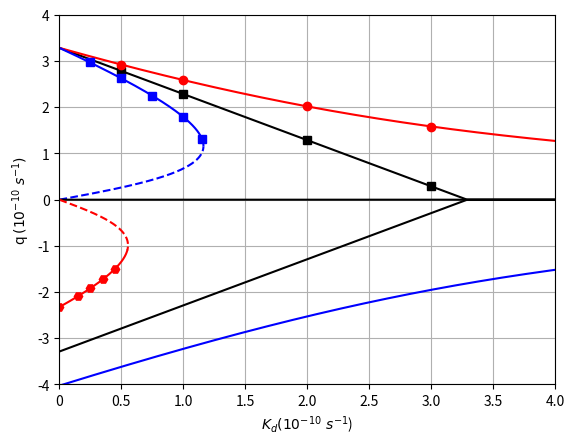

Recreate this plot in Python.
# -*- coding: utf-8 -*-
"""
Created on Tue Jun 12 12:00:22 2018

[redacted]
"""


import numpy as np
import matplotlib.pyplot as plt

# The purpose of this Script is to reproduce Fig 6. From Longworth (2004) for steady state solutions
# for the Rooth model. We will vary the Diffusion parameter and see how it affects the flow strength.


#Below we establish the parameter region that we will calculate circulation from.
steps = 5000
k_start = 0
k_end = 4 * 10**-10
k_values = np.linspace(k_start, k_end, steps)

poly = []


q_start = -4 * 10**-10
q_end = 4 * 10**-10

k = 1.5 * 10**-6
beta = 8.0 * 10**-4
south_prec = .9e-10
# We Will use the analytical expression Given in Longworth to solve for q. We make a list of all the 
# Coefficients and will then find the Real Roots of these coefficients to find obtainable solutions.


def polynomial_pos(kd,s_prec,n_prec):
    poly = []
    for i in range(steps):
        coeff = [1, 2*kd[i], kd[i]**2 - k*beta*s_prec,(kd[i]*k*beta*(n_prec - s_prec))]
        poly.append(coeff)
    return poly

### We do this for the three cases of Freshwater Forcing Concerned. 

polyI_pos = polynomial_pos(k_values,south_prec, south_prec)
polyII_pos = polynomial_pos(k_values, south_prec, 0.5* south_prec)
polyIII_pos = polynomial_pos(k_values, south_prec, 1.5* south_prec)

# We do the same process for negative Flow using its analytical expression.

def polynomial_neg(kd,s_prec,n_prec):
    poly = []
    for i in range(steps):
        coeff = [1, -2*kd[i], kd[i]**2 - k*beta*n_prec,(kd[i]*k*beta*(n_prec - s_prec))]
        poly.append(coeff)
    return poly

polyI_neg = polynomial_neg(k_values, south_prec, south_prec)
polyII_neg = polynomial_neg(k_values, south_prec, .5*south_prec)
polyIII_neg = polynomial_neg(k_values, south_prec, 1.5*south_prec)

qI_pos = []
qI_neg = []

qII_pos = []
qII_neg = []

qIII_pos = []
qIII_neg = []

# We Solve for the roots for each coefficient list and only take the positive values for the positive coefficient list
# and negative values for negative coefficient list. We then turn these solutions into arrays so we may edit them more easily.

def qsolve(q,poly,nonneg):
    for i in range(steps):
        sol = np.roots(poly[i])
        if nonneg:
            sol = [max(s, 0) for s in sol]
        else:
            sol = [min(s, 0) for s in sol]
        q.append(sol)
    return q

qI_pos = np.asarray(qsolve(qI_pos, polyI_pos, True))
qI_neg = np.asarray(qsolve(qI_neg,polyI_neg, False))

qII_pos = np.asarray(qsolve(qII_pos, polyII_pos, True))
qII_neg = np.asarray(qsolve(qII_neg, polyII_neg, False))

qIII_pos = np.asarray(qsolve(qIII_pos, polyIII_pos, True))
qIII_neg = np.asarray(qsolve(qIII_neg, polyIII_neg, False))

# We sort our solutions and filter out imaginary solutions since they are not physically obtainable.
def del_imaginary(q_list):
    for q in q_list:
        q.sort()
    nrow = q_list.shape[0]
    ncol = q_list.shape[1]
    for i in range(nrow):
        for j in range(ncol):
            if np.imag(q_list[i, j]) != 0:
                q_list[i, j] = np.nan
                
# We also filter out the zeros appended above since only Case I can achieve q = 0.
def del_imaginary_zero(q_list):
    for q in q_list:
        q.sort()
    nrow = q_list.shape[0]
    ncol = q_list.shape[1]
    for i in range(nrow):
        for j in range(ncol):
            if np.imag(q_list[i, j]) != 0:
                q_list[i, j] = np.nan
            elif q_list[i,j] == 0:
                q_list[i,j] = np.nan

del_imaginary(qI_pos)
del_imaginary(qI_neg)
del_imaginary_zero(qII_pos)
del_imaginary_zero(qII_neg)
del_imaginary_zero(qIII_pos)
del_imaginary_zero(qIII_neg)

# The following section is a stability analysis using the coefficients of the matrices produced in Section 3d. These have been implemented
# in many of the scripts to determine the stability of solutions for differeing parameters. 


s_prec = 0.9e-10
n_precI = south_prec
n_precII = .5*south_prec
n_precIII = 1.5*south_prec


#Once we have calculated the coefficient matrix for feedback analysis, we find the eigenvalues for the solution sets.
def pos_eigen(kd, q, n_prec):
    eigenvalues = []
    index = []
    for i in range(len(k_values)):
        if np.isnan(q[i]):
            pass
        else:
            A11 = -(3*q[i] + 3*kd[i])
            A12 = ((q[i] + kd[i])/(k*beta)) + (n_prec/(q[i] + kd[i]))
            A21 = -(3*q[i]*k*beta)
            A22 = ((k*beta)*((q[i] + kd[i])*(n_prec - s_prec) + (kd[i]*n_prec))/((q[i] + kd[i])**2)) - kd[i]
            value = np.linalg.eigvals([[A11,A12],[A21,A22]])
            eigenvalues.append(value)
            index.append(i)
            
    return np.asarray(eigenvalues), np.asarray(index)


values_qI_pos = qI_pos[:,2]
values_qI_neg = qI_neg[:,0]
values_qII_pos1 = qII_pos[:,1]
values_qII_pos2 = qII_pos[:,2]
values_qII_neg1 = qII_neg[:,0]
values_qII_neg2 = qII_neg[:,1]
values_qIII_pos1 = qIII_pos[:,1]
values_qIII_pos2 = qIII_pos[:,2]
values_qIII_neg1 = qIII_neg[:,0]
values_qIII_neg2 = qIII_neg[:,1]

# If the real parts of both eigenvalues are negative then the solutions are stable and unstable otherwise.

pos_eigenvalue_qI_pos, pos_index_qI_pos = pos_eigen(k_values,values_qI_pos, n_precI)
pos_eigenvalue_qII_pos1, pos_index_qII_pos1 = pos_eigen(k_values, values_qII_pos1, n_precII)
pos_eigenvalue_qII_pos2, pos_index_qII_pos2 = pos_eigen(k_values, values_qII_pos2, n_precII)
pos_eigenvalue_qIII_pos1, pos_index_qIII_pos1 = pos_eigen(k_values, values_qIII_pos1, n_precIII)
pos_eigenvalue_qIII_pos2, pos_index_qIII_pos2 = pos_eigen(k_values, values_qIII_pos2, n_precIII)

# We plot the stable solutions and unstable solutions below.

def pos_stability(eig_list, plot_index, q_list, line_color):
    n_prec_stable = []
    stable_q = []
    n_prec_unstable = []
    unstable_q = []
    nrow = eig_list.shape[0]
    
    for i in range(nrow):
       if eig_list[i,0] and eig_list[i,1] <= 0:
           stable_q.append(q_list[plot_index[i]])
           n_prec_stable.append(plot_index[i])
       else:
           unstable_q.append(q_list[plot_index[i]])
           n_prec_unstable.append(plot_index[i])
    plt.plot(k_values[n_prec_stable], stable_q, color = line_color)
    plt.plot(k_values[n_prec_unstable], unstable_q, "--", color = line_color)
            
pos_stability(pos_eigenvalue_qI_pos, pos_index_qI_pos, values_qI_pos, "black")
pos_stability(pos_eigenvalue_qII_pos1, pos_index_qII_pos1, values_qII_pos1, "red")
pos_stability(pos_eigenvalue_qII_pos2, pos_index_qII_pos2, values_qII_pos2, "red")
pos_stability(pos_eigenvalue_qIII_pos1, pos_index_qIII_pos1, values_qIII_pos1, "blue")
pos_stability(pos_eigenvalue_qIII_pos2, pos_index_qIII_pos2, values_qIII_pos2, "blue")
#We plot the solution for Case I that q = 0 for all values of diffusion.
plt.plot(k_values, qI_pos[:,1], "black")
# We then follow the same process for negative flow.

def neg_eigen(kd, q, n_prec):
    eigenvalues = []
    index = []
    for i in range(len(k_values)):
        if np.isnan(q[i]):
            pass
        else:
            A11 = 3*(q[i] - kd[i])
            A12 =  (-s_prec /(kd[i] - q[i])) + ((q[i] - kd[i])/(k*beta))
            A21 = -3*q[i]*k*beta
            A22 = -kd[i]  -k*beta*(((kd[i] - q[i])*(n_prec - s_prec) - s_prec*kd[i])/((kd[i] - q[i])**2))
            value = np.linalg.eigvals([[A11,A12],[A21, A22]])
            eigenvalues.append(value)
            index.append(i)

    return np.asarray(eigenvalues), np.asarray(index)



values_qI_neg = qI_neg[:,0]
values_qII_neg1 = qII_neg[:,0]
values_qII_neg2 = qII_neg[:,1]
values_qIII_neg1 = qIII_neg[:,0]
values_qIII_neg2 = qIII_neg[:,1]

neg_eigenvalue_qI_neg, neg_index_qI_neg = neg_eigen(k_values, values_qI_neg, n_precI)
neg_eigenvalue_qII_neg1, neg_index_qII_neg1 = neg_eigen(k_values, values_qII_neg1, n_precII)
neg_eigenvalue_qII_neg2, neg_index_qII_neg2 = neg_eigen(k_values, values_qII_neg2, n_precII)
neg_eigenvalue_qIII_neg1, neg_index_qIII_neg1 = neg_eigen(k_values, values_qIII_neg1, n_precIII)
neg_eigenvalue_qIII_neg2, neg_index_qIII_neg2 = neg_eigen(k_values, values_qIII_neg2, n_precIII)



def neg_stability(eig_list, plot_index, q_list, line_color):
    n_prec_stable = []
    stable_q = []
    n_prec_unstable = []
    unstable_q = []
    nrow = eig_list.shape[0]
    
    for i in range(nrow):
            if eig_list[i,0] and eig_list[i,1] <= 0:
                stable_q.append(q_list[plot_index[i]])
                n_prec_stable.append(plot_index[i])
            else:
               unstable_q.append(q_list[plot_index[i]])
               n_prec_unstable.append(plot_index[i])
    plt.plot(k_values[n_prec_stable], stable_q, color = line_color)
    plt.plot(k_values[n_prec_unstable], unstable_q, "--", color = line_color)
                

neg_stability(neg_eigenvalue_qI_neg, neg_index_qI_neg, values_qI_neg, "black")
neg_stability(neg_eigenvalue_qII_neg1, neg_index_qII_neg1, values_qII_neg1, "red")
neg_stability(neg_eigenvalue_qII_neg2, neg_index_qII_neg2, values_qII_neg2, "red")
neg_stability(neg_eigenvalue_qIII_neg1, neg_index_qIII_neg1, values_qIII_neg1, "blue")
neg_stability(neg_eigenvalue_qIII_neg2, neg_index_qIII_neg2, values_qIII_neg2, "blue")


ax = plt.subplot(1,1,1)


# Below are various solutions found in the Time dependent model that we may test this steady state model against.
# They are for varying cases and use different values of diffusion. The expected q values are below.
# If they overlap then our model is in agreement.
Kd_I = [.5*10**-10, 1*10**-10, 2*10**-10, 3*10**-10]
Kd_II = [.5*10**-10, 1*10**-10, 2*10**-10, 3*10**-10]
Kd_III = [.25*10**-10, .5*10**-10, .75*10**-10, 1*10**-10, 1.15*10**-10]

init1_QI = [2.79*10**-10, 2.29*10**-10, 1.29*10**-10, .29*10**-10 ]
init1_QII = [2.92*10**-10, 2.59*10**-10, 2.02*10**-10, 1.58*10**-10]
init1_QIII = [2.97*10**-10, 2.63*10**-10, 2.25*10**-10, 1.79*10**-10, 1.32*10**-10]

ax.plot(Kd_I, init1_QI, "ks") 
ax.plot(Kd_II, init1_QII, "ro")
ax.plot(Kd_III, init1_QIII, "bs")


init2_QI = [-2.79*10**-10, -2.29*10**-10, -1.29*10**-10, -.29*10**-10]
init2_QII = [2.92*10**-10, 2.59*10**-10, 2.02*10**-10, 1.58*10**-10]
init2_QIII = [-3.6*10**-10, -3.22*10**-10, -2.53*10**-10, -1.95*10**-10]

### These solutions below had to be solved by hand to find the differences in Salinity
### They were more difficult to find and I had to compute the equations by hand.

unstable_Kd_II = [0, .15*10**-10, .25*10**-10, .35*10**-10, .45*10**-10]
unstable_QII = [-2.32*10**-10, -2.08*10**-10, -1.917*10**-10, -1.725*10**-10, -1.491*10**-10]

ax.plot(unstable_Kd_II, unstable_QII, "rH")


plt.legend()
plt.legend(frameon = False)

plt.xlim(k_start,k_end)
plt.ylim(q_start,q_end)


locs, labels = plt.xticks()
plt.xticks(locs, [0,0.5,1.0,1.5,2.0,2.5,3.0,3.5,4.0]) 
locs, labels = plt.yticks()
plt.yticks(locs, [-4,-3,-2,-1,0,1,2,3,4])

plt.xlabel("$K_{d} (10^{-10} \  s^{-1}$)")
plt.ylabel("q $(10^{-10} \ s^{-1})$")
plt.grid(True)

plt.show()




